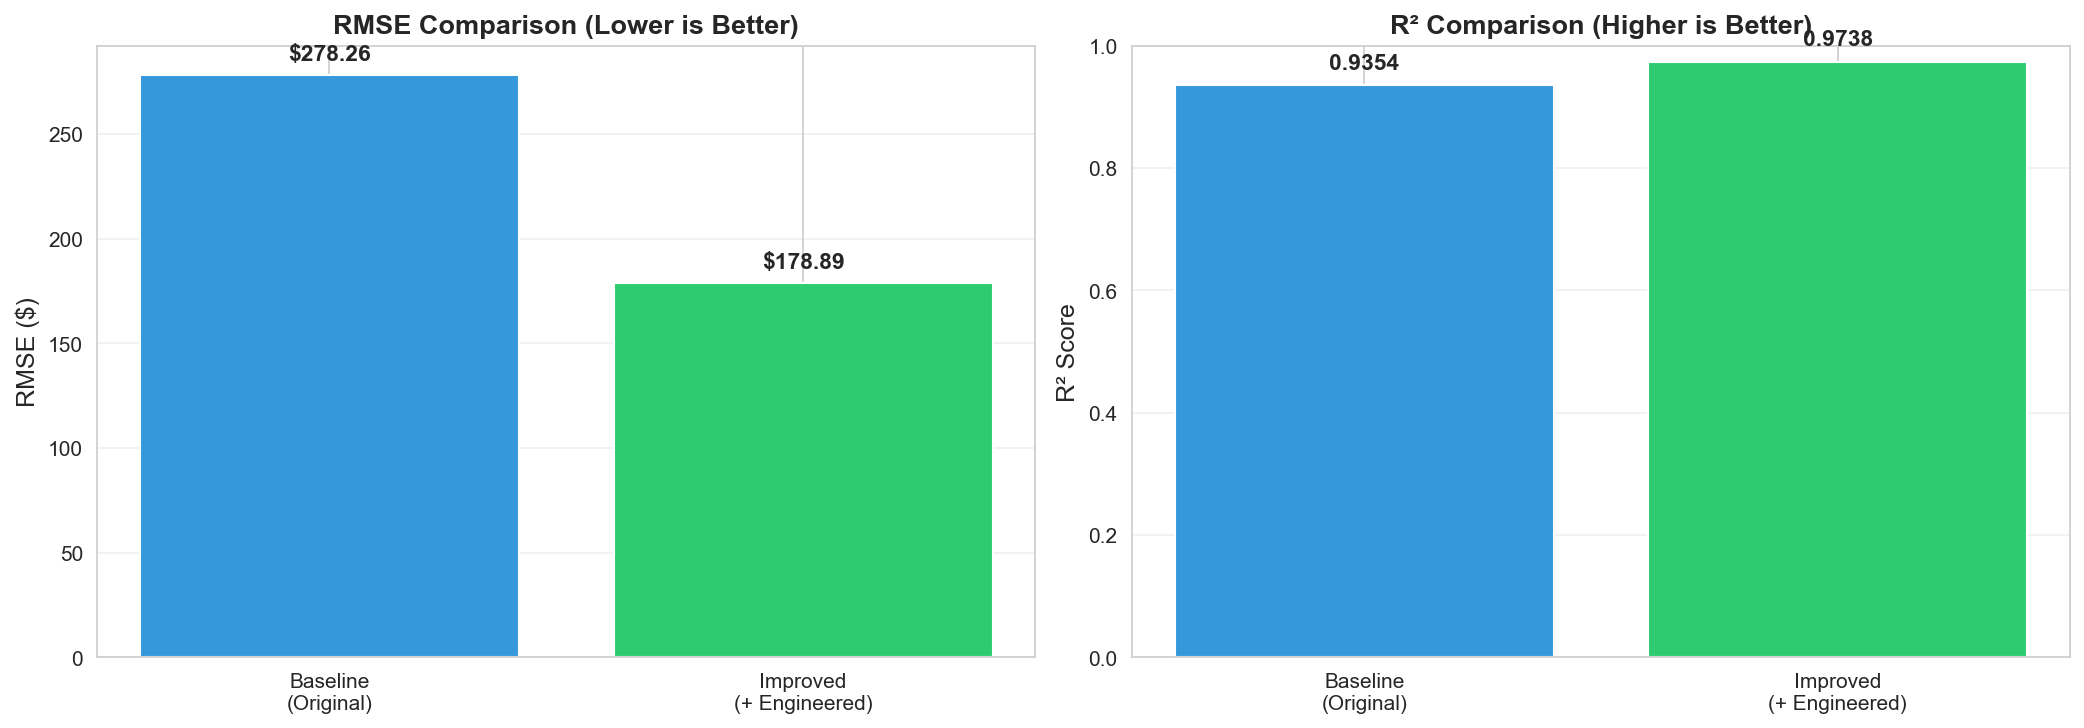

The file beside this chart, header and first rows:
Model, RMSE, MAE, R²
Baseline (Original Features), 278.3, 220.5, 0.9354
Improved (+ Engineered Features), 178.9, 139.4, 0.9738
